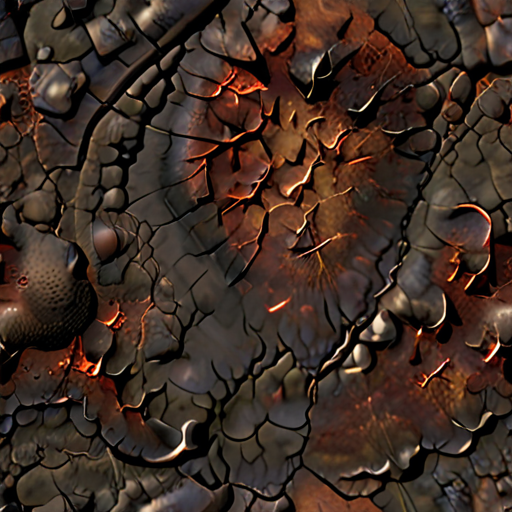
Generation parameters embedded in this image by ComfyUI (PNG 'prompt' text chunk: the API-format workflow graph, JSON):
{"3":{"inputs":{"seed":577919231,"steps":8,"cfg":1.5,"sampler_name":"dpmpp_3m_sde","scheduler":"sgm_uniform","denoise":1.0,"model":["4",0],"positive":["6",0],"negative":["7",0],"latent_image":["5",0]},"class_type":"KSampler","_meta":{"title":"KSampler"}},"4":{"inputs":{"ckpt_name":"juggernautXL_v9Rdphoto2Lightning-002.safetensors"},"class_type":"CheckpointLoaderSimple","_meta":{"title":"Load Checkpoint"}},"5":{"inputs":{"width":512,"height":512,"batch_size":1},"class_type":"EmptyLatentImage","_meta":{"title":"Empty Latent Image"}},"6":{"inputs":{"text":"Burnt real land Texture","clip":["4",1]},"class_type":"CLIPTextEncode","_meta":{"title":"CLIP Text Encode (Prompt)"}},"7":{"inputs":{"text":"text, watermark","clip":["4",1]},"class_type":"CLIPTextEncode","_meta":{"title":"CLIP Text Encode (Prompt)"}},"8":{"inputs":{"samples":["3",0],"vae":["4",2]},"class_type":"VAEDecode","_meta":{"title":"VAE Decode"}},"9":{"inputs":{"filename_prefix":"ComfyUI","images":["8",0]},"class_type":"SaveImage","_meta":{"title":"Save Image"}}}